Photos from the image-classification dataset "clarifier" in the GitHub repository janes1234/Skripsie. Its 4 classes are: dysfunctional, empty, functional, scum.

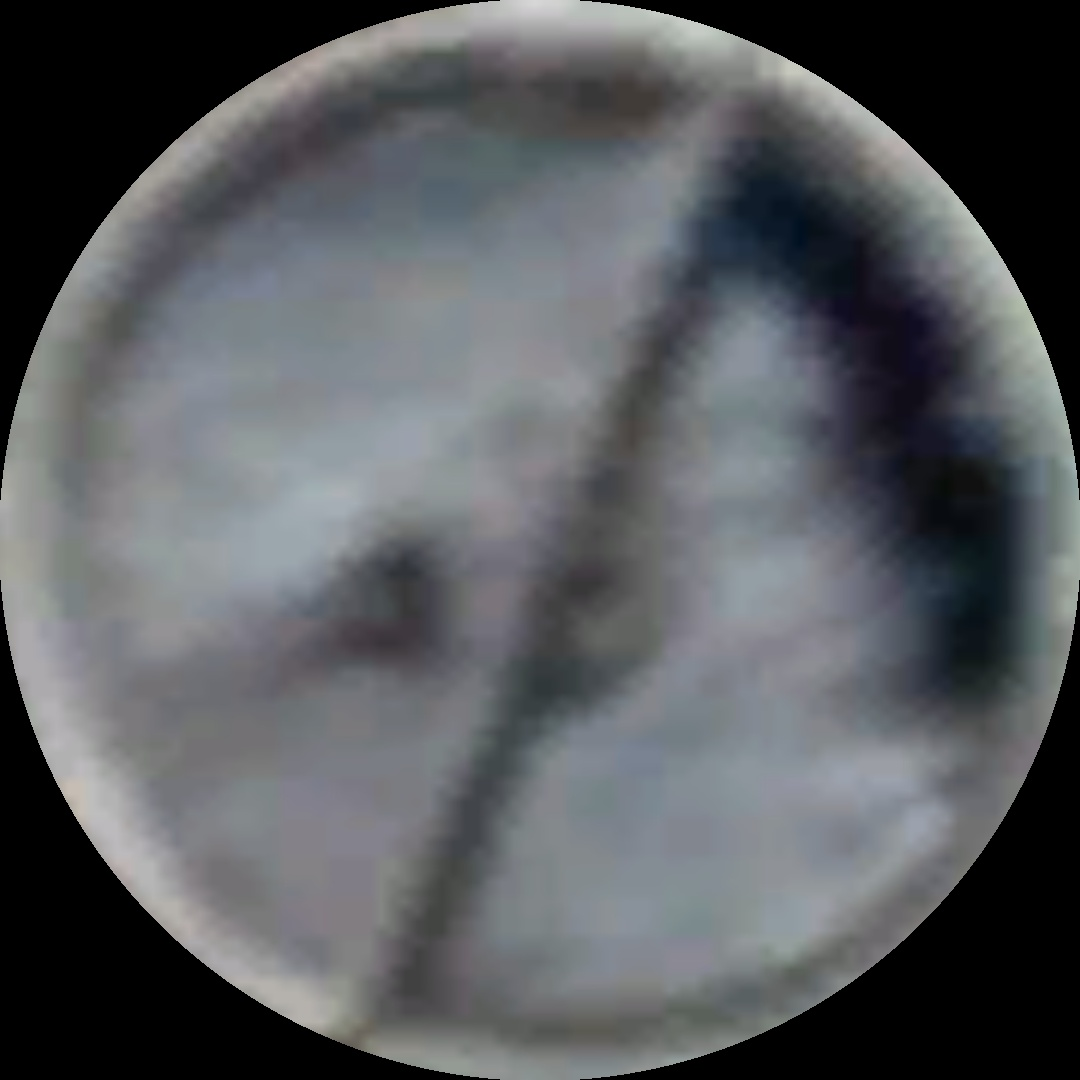
Label: scum

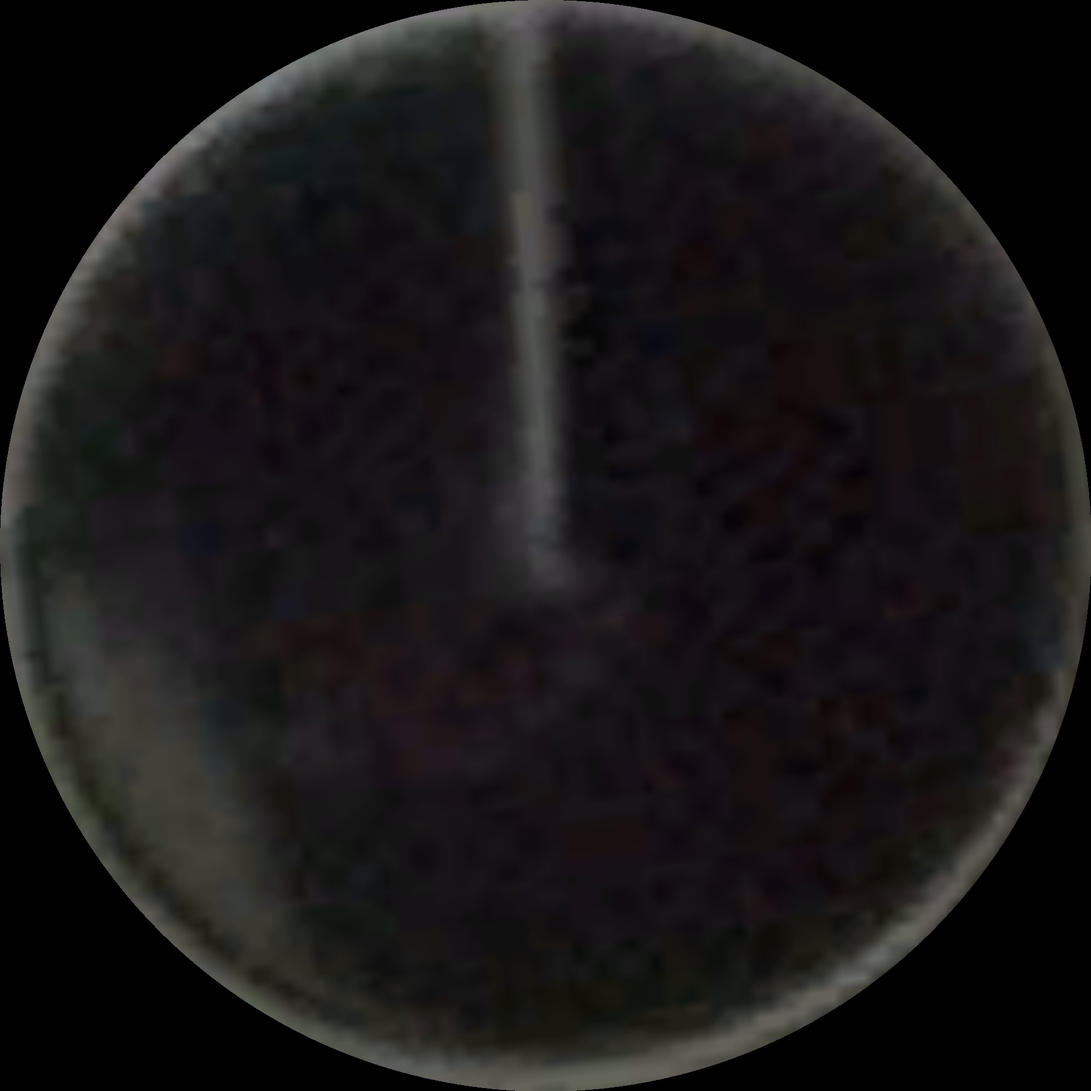
Label: scum

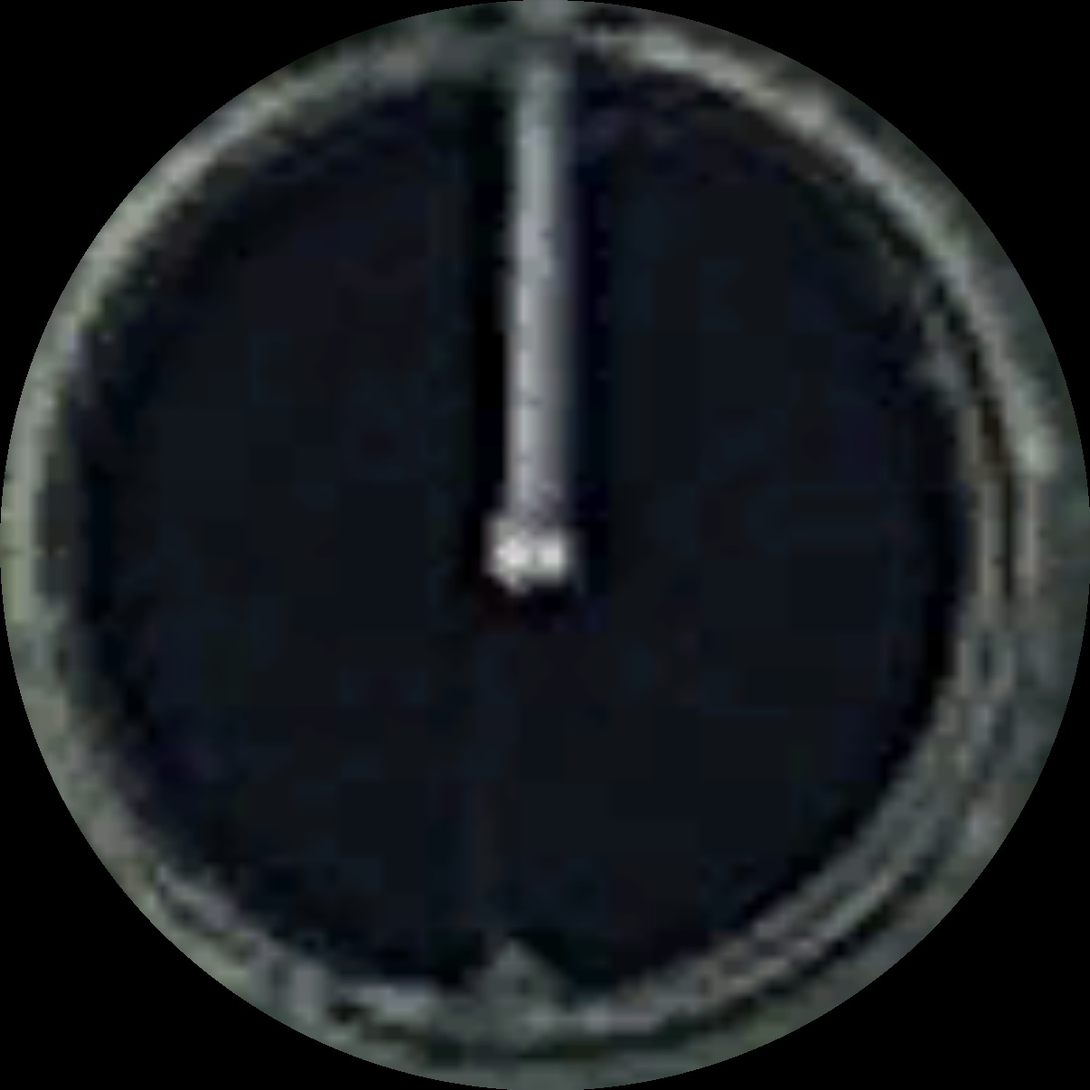
Label: functional

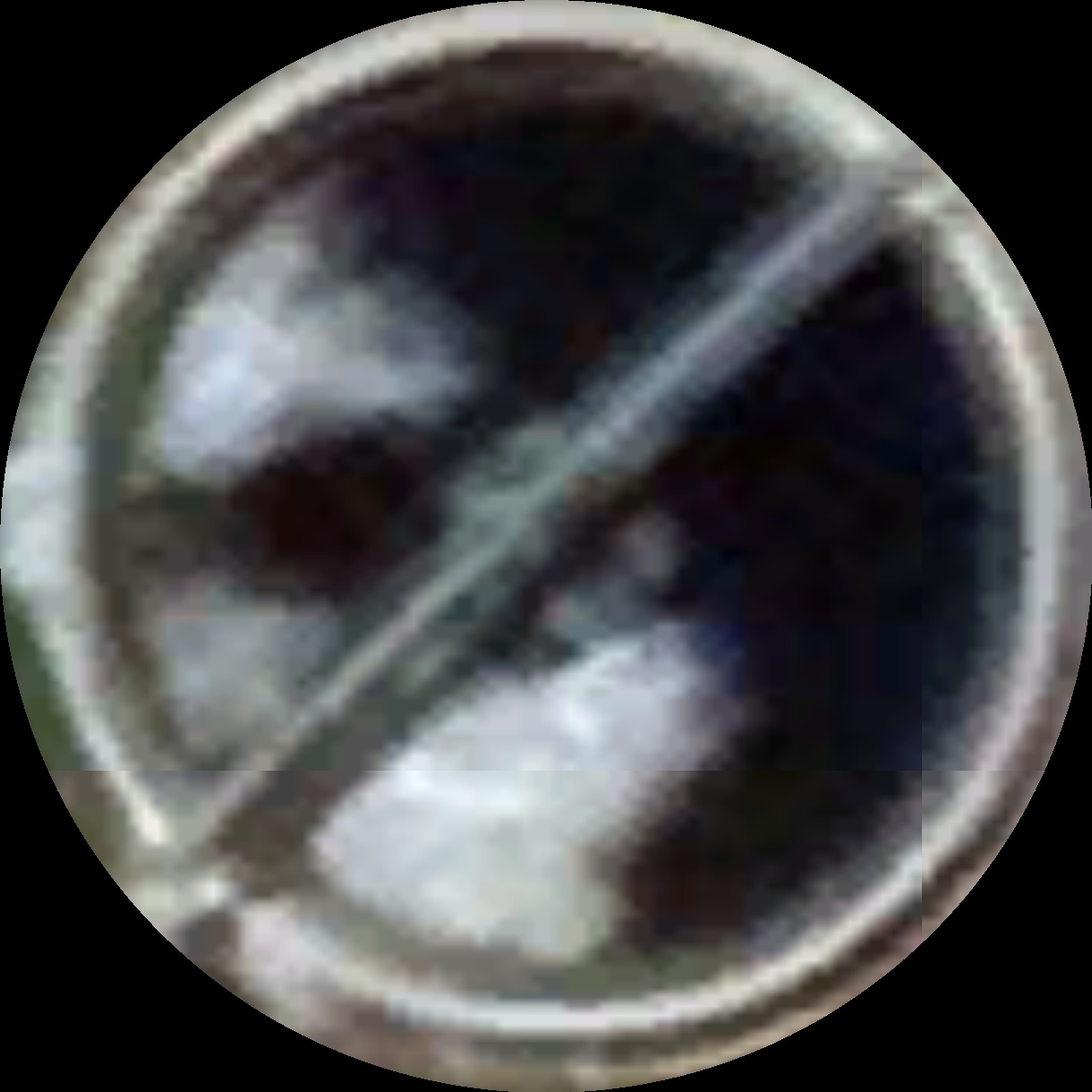
Label: scum

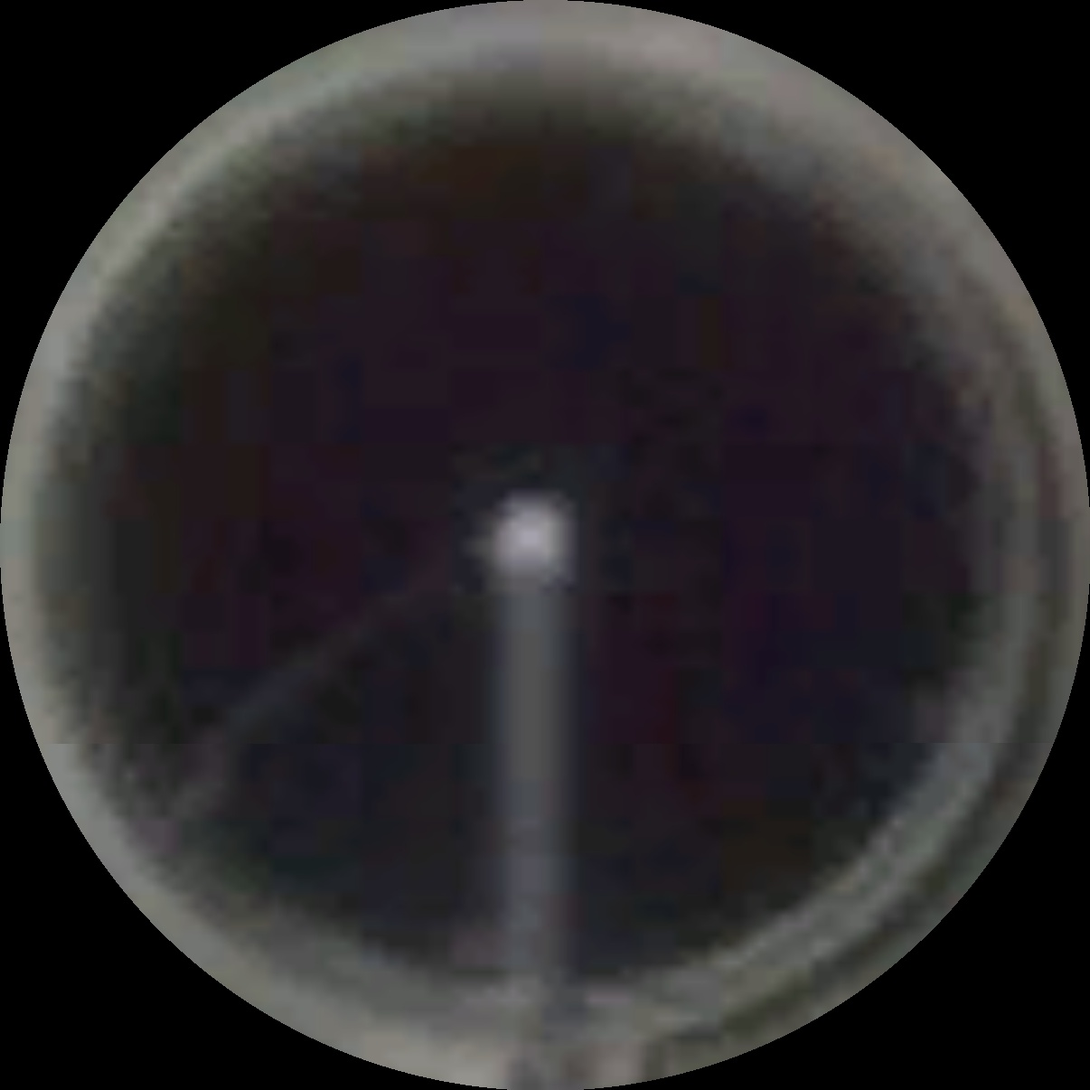
Label: functional

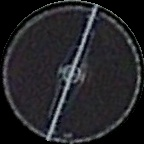
Label: functional
